6-way image classification set "boardTrainingData" from GitHub (mcwhorpj/boardTrainingData); label vocabulary: Arduino Nano, Arduino Uno, Jetson Nano, Jetson Xavier NX, Raspberry Pi Three, Raspberry Pi Zero.

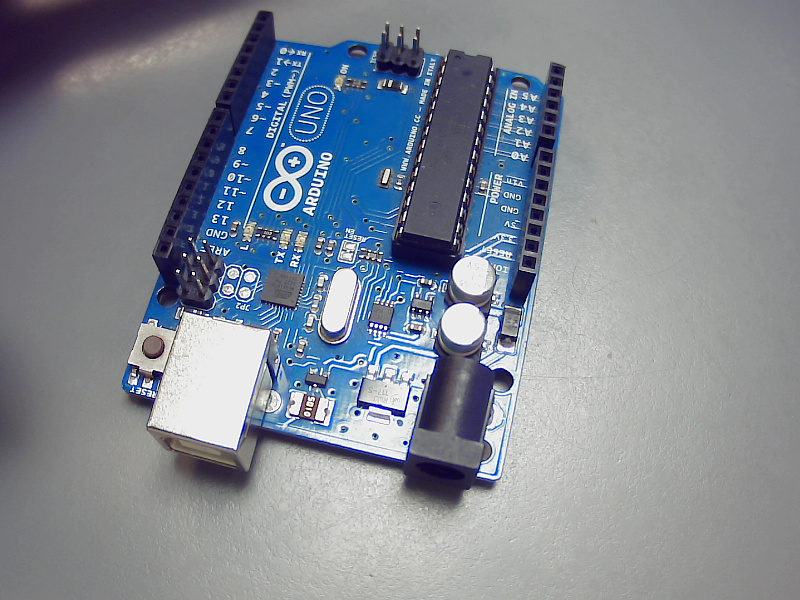
Label: Arduino Uno

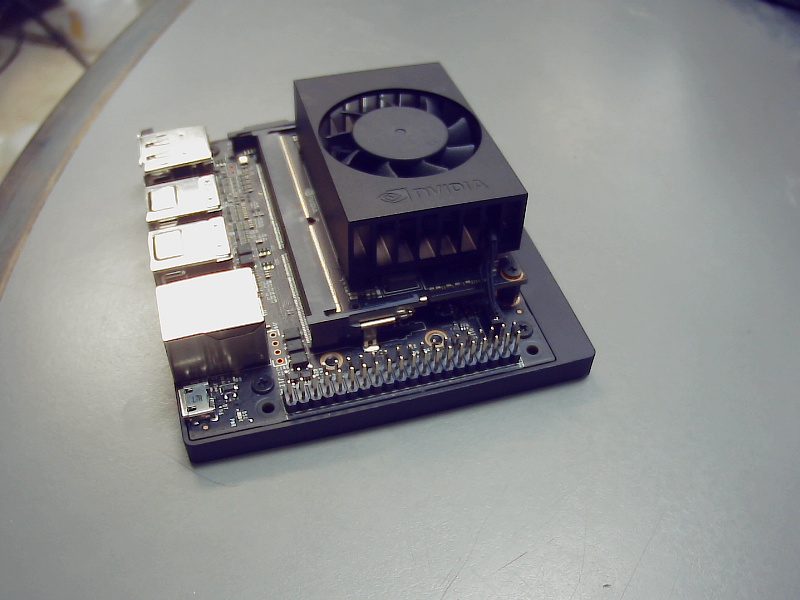
Label: Jetson Xavier NX

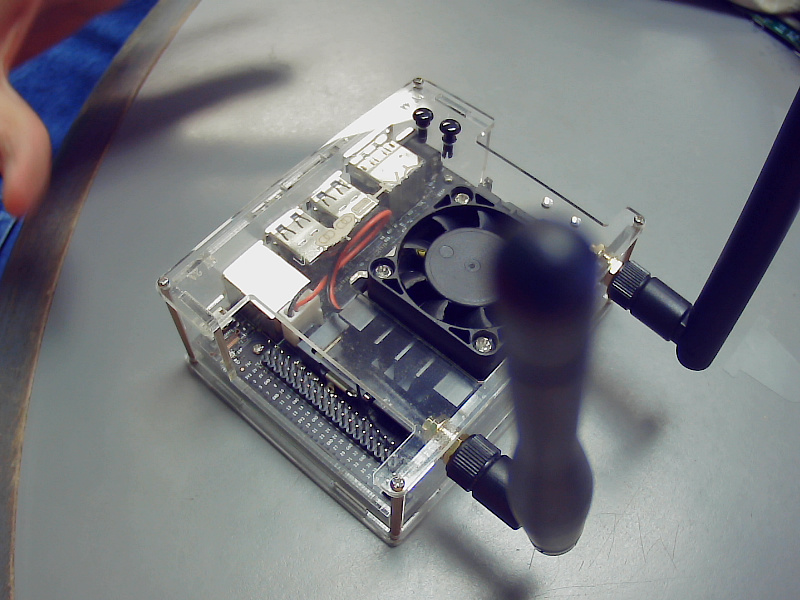
Label: Jetson Nano

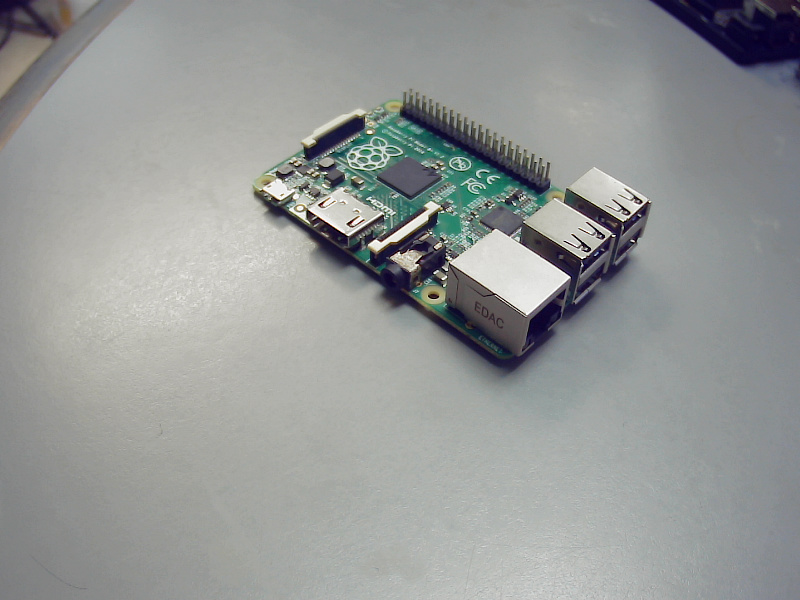
Label: Raspberry Pi Three

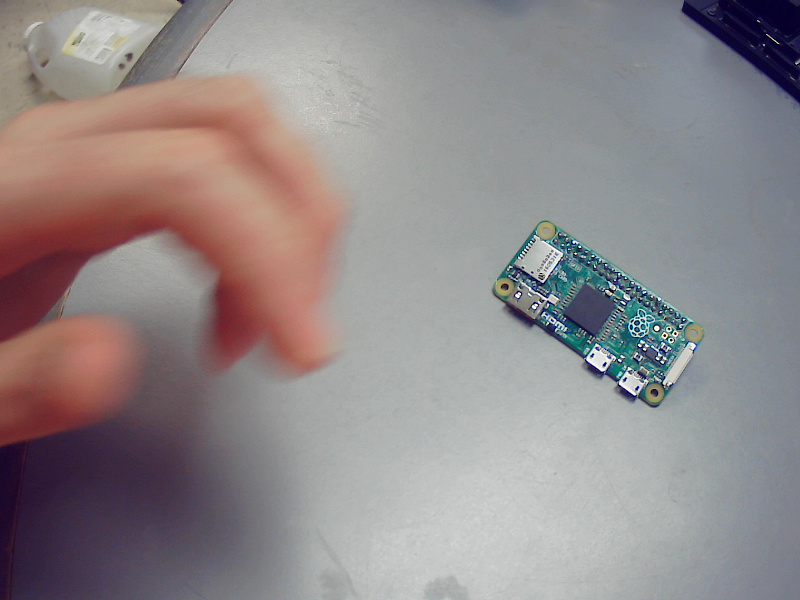
Label: Raspberry Pi Zero

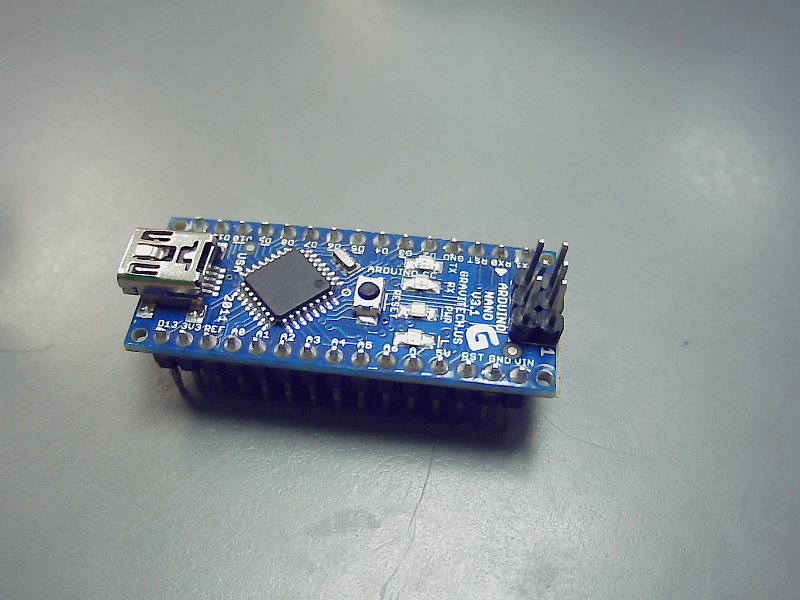
Label: Arduino Nano
